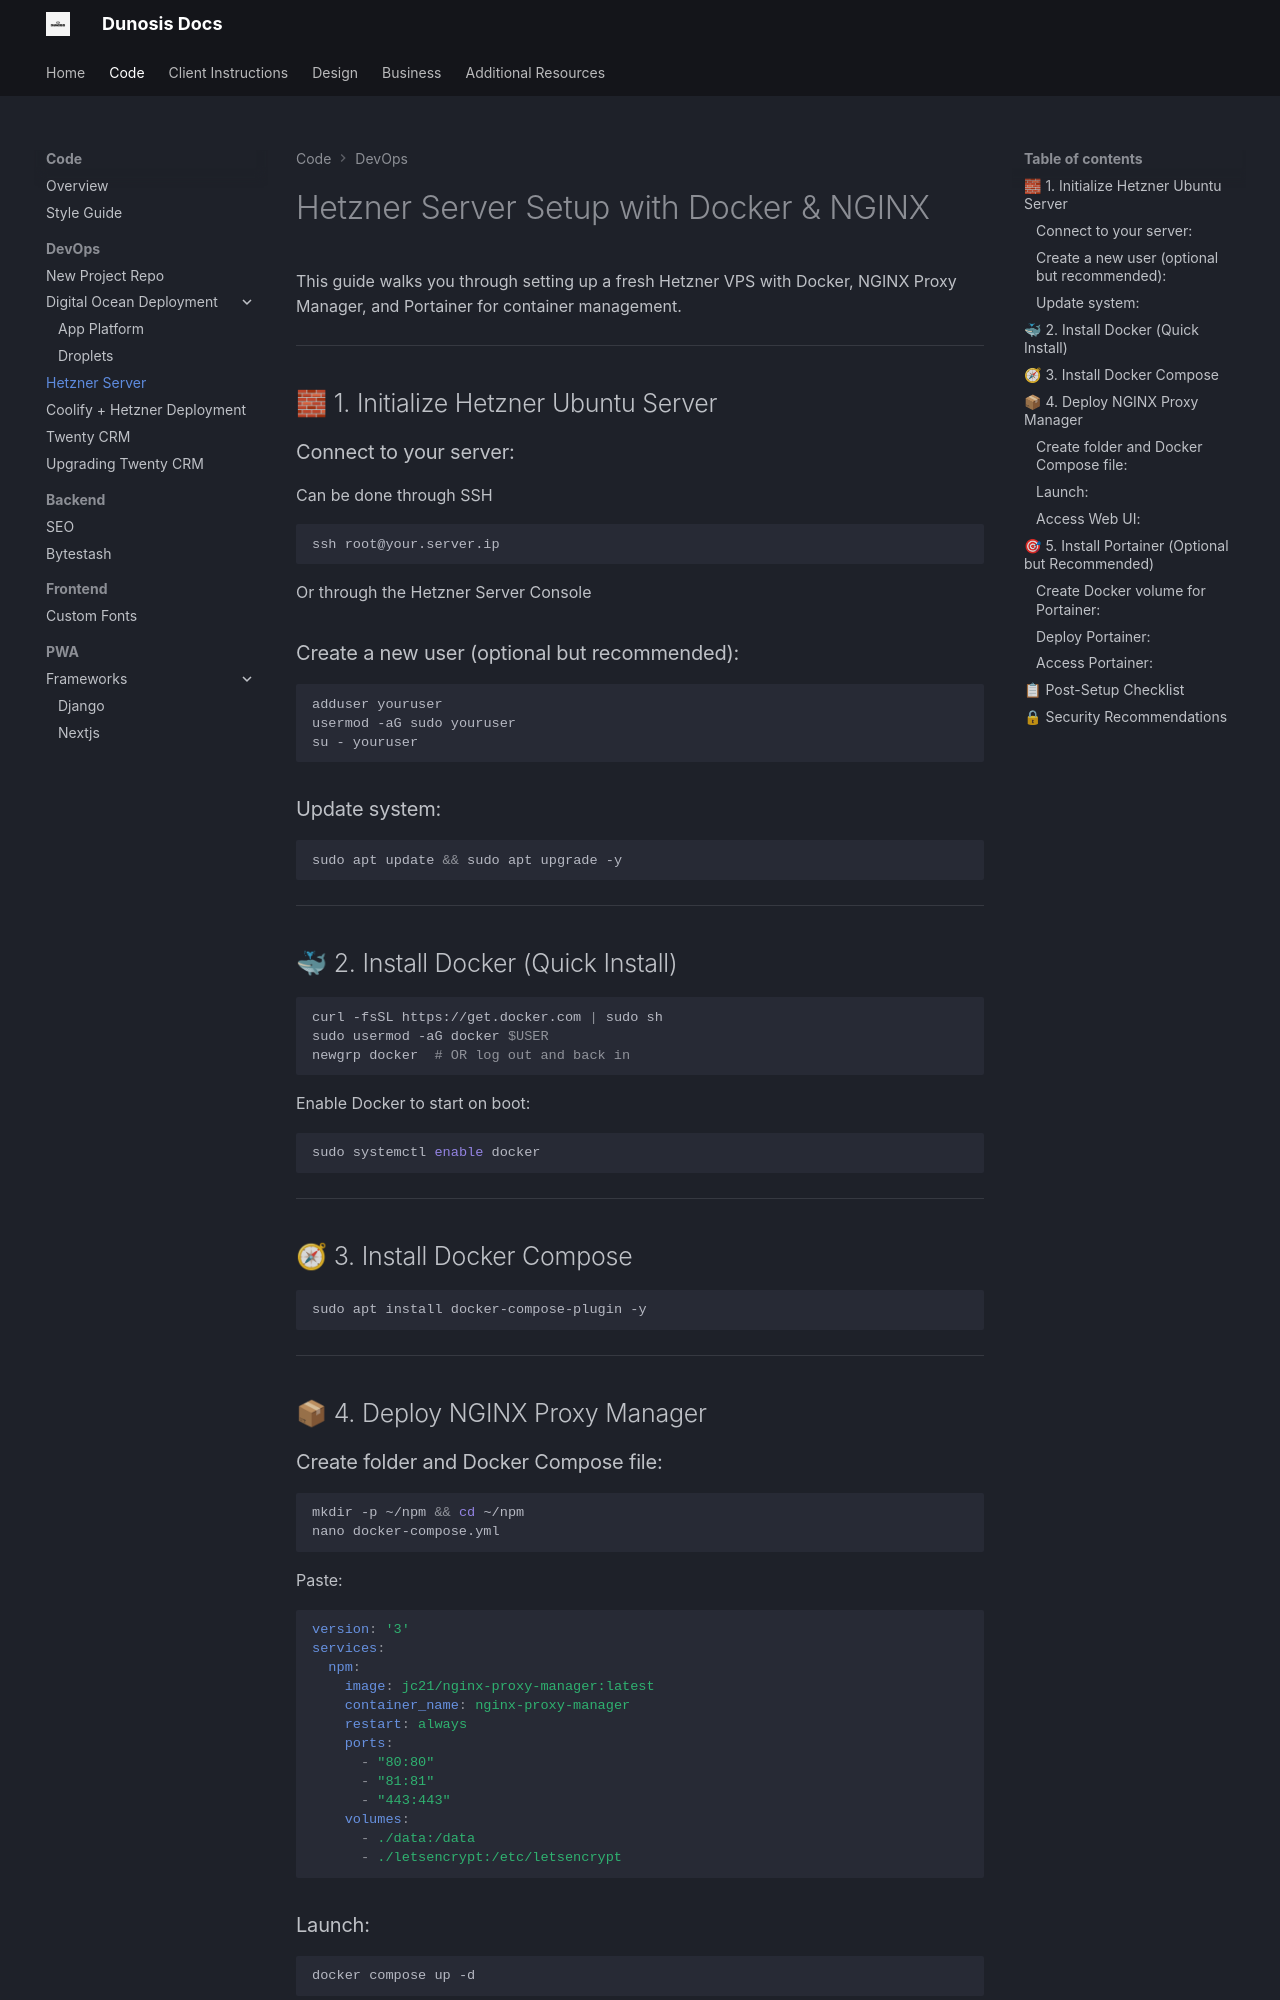

repository: Dunosis/dunosis-documentation · page: code/devops/hetzner/index.html · generator: mkdocs

# Hetzner Server Setup with Docker & NGINX

This guide walks you through setting up a fresh Hetzner VPS with Docker, NGINX Proxy Manager, and Portainer for container management.

---

## 🧱 1. Initialize Hetzner Ubuntu Server

### Connect to your server:

Can be done through SSH
```bash
ssh root@your.server.ip
```

Or through the Hetzner Server Console

### Create a new user (optional but recommended):
```bash
adduser youruser
usermod -aG sudo youruser
su - youruser
```

### Update system:
```bash
sudo apt update && sudo apt upgrade -y
```

---

## 🐳 2. Install Docker (Quick Install)

```bash
curl -fsSL https://get.docker.com | sudo sh
sudo usermod -aG docker $USER
newgrp docker  # OR log out and back in
```

Enable Docker to start on boot:
```bash
sudo systemctl enable docker
```

---

## 🧭 3. Install Docker Compose

```bash
sudo apt install docker-compose-plugin -y
```

---

## 📦 4. Deploy NGINX Proxy Manager

### Create folder and Docker Compose file:
```bash
mkdir -p ~/npm && cd ~/npm
nano docker-compose.yml
```

Paste:

```yaml
version: '3'
services:
  npm:
    image: jc21/nginx-proxy-manager:latest
    container_name: nginx-proxy-manager
    restart: always
    ports:
      - "80:80"
      - "81:81"
      - "443:443"
    volumes:
      - ./data:/data
      - ./letsencrypt:/etc/letsencrypt
```

### Launch:
```bash
docker compose up -d
```
